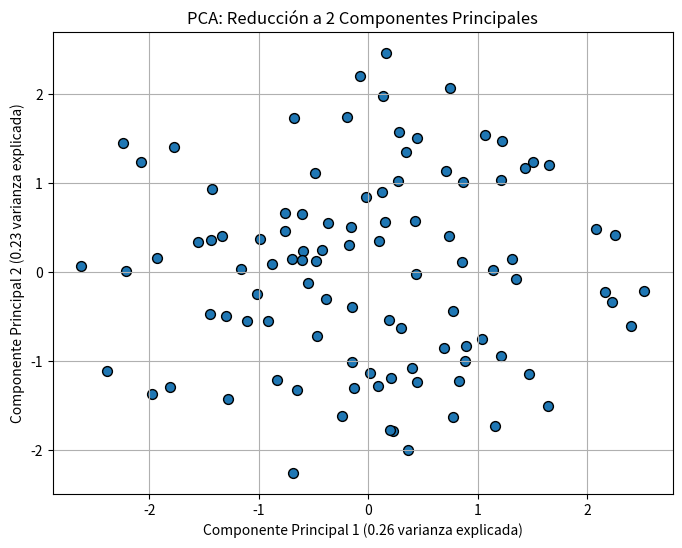

Write the Python code that produced this figure.
import numpy as np
import matplotlib.pyplot as plt

# Generación de datos de ejemplo (una matriz con 100 muestras y 5 características)
np.random.seed(0)
data = np.random.rand(100, 5)

# Estandarización de los datos
mean = np.mean(data, axis=0)
std = np.std(data, axis=0)
data_scaled = (data - mean) / std

# Cálculo de la matriz de covarianza
cov_matrix = np.cov(data_scaled, rowvar=False)

# Obtención de los autovalores y autovectores
eigenvalues, eigenvectors = np.linalg.eig(cov_matrix)

# Ordenar los autovectores por autovalores descendentes
sorted_indices = np.argsort(eigenvalues)[::-1]
eigenvectors_sorted = eigenvectors[:, sorted_indices]

# Reducción a 2 componentes principales
principal_components = np.dot(data_scaled, eigenvectors_sorted[:, :2])

# Explicación de la variabilidad por cada componente principal
explained_variance = eigenvalues / np.sum(eigenvalues)

# Visualización de los resultados
plt.figure(figsize=(8, 6))
plt.scatter(principal_components[:, 0], principal_components[:, 1], edgecolor='k', s=50)
plt.title('PCA: Reducción a 2 Componentes Principales')
plt.xlabel(f'Componente Principal 1 ({explained_variance[0]:.2f} varianza explicada)')
plt.ylabel(f'Componente Principal 2 ({explained_variance[1]:.2f} varianza explicada)')
plt.grid(True)
plt.show()

# Información adicional
print(f'Varianza explicada por cada componente principal: {explained_variance}')
print(f'Componentes principales:\n{eigenvectors_sorted[:, :2]}')
